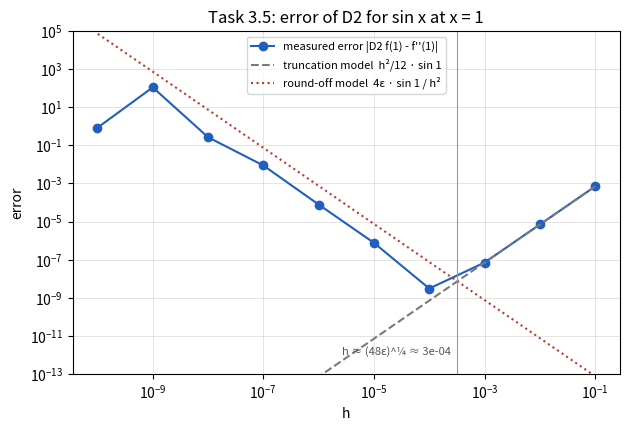

Write Python code to recreate this figure.
"""Task 3.5: where does round-off take over?

Repeats the experiment of Task 3.2(c), D2 f(x) = (f(x-h) - 2 f(x) + f(x+h)) / h^2
for f = sin at x = 1 (exact f''(1) = -sin 1), for h = 1e-1, ..., 1e-10.
Prints the errors, the two terms of the error model, and saves a log-log plot.

Error model (Section 3.8 argument, applied to D2):
  truncation  ~ (h^2 / 12) |f''''(x)|        (Task 3.2(b))
  round-off   ~ 4 eps |f(x)| / h^2           (each of the three values carries a
                                              relative error ~eps; the coefficients
                                              1, -2, 1 have absolute sum 4)
"""
import math
import sys

import matplotlib
matplotlib.use("Agg")
import matplotlib.pyplot as plt

x = 1.0
exact = -math.sin(x)
eps = sys.float_info.epsilon  # 2.22e-16 for IEEE double
f_abs = abs(math.sin(x))      # |f(1)| = |f''''(1)| = sin 1

hs = [10.0 ** (-k) for k in range(1, 11)]
errs, trunc, roundoff = [], [], []
print(f"{'h':>8} {'|D2 f - f2|':>13} {'h^2/12 sin1':>13} {'4 eps sin1/h^2':>15}")
for h in hs:
    d2 = (math.sin(x - h) - 2.0 * math.sin(x) + math.sin(x + h)) / (h * h)
    e = abs(d2 - exact)
    t = h * h / 12.0 * f_abs
    ro = 4.0 * eps * f_abs / (h * h)
    errs.append(e); trunc.append(t); roundoff.append(ro)
    print(f"{h:>8.0e} {e:>13.3e} {t:>13.3e} {ro:>15.3e}")

best = min(range(len(hs)), key=lambda k: errs[k])
h_opt = (48.0 * eps) ** 0.25  # minimiser of h^2/12 + 4 eps / h^2 (with |f| = |f''''|)
print(f"\nsmallest measured error: {errs[best]:.3e} at h = {hs[best]:.0e}")
print(f"predicted optimal h = (48 eps)^(1/4) = {h_opt:.2e}, "
      f"predicted minimum error ~ {h_opt**2/12*f_abs + 4*eps*f_abs/h_opt**2:.2e}")

fig, ax = plt.subplots(figsize=(6.4, 4.4), dpi=150)
ax.loglog(hs, errs, "o-", color="#1f5fbf", label="measured error |D2 f(1) - f''(1)|")
ax.loglog(hs, trunc, "--", color="#7a7a7a", label="truncation model  h²/12 · sin 1")
ax.loglog(hs, roundoff, ":", color="#c0392b", label="round-off model  4ε · sin 1 / h²")
ax.axvline(h_opt, color="#999999", lw=0.8)
ax.text(h_opt / 1.3, 1e-12, f"h ≈ (48ε)^¼ ≈ {h_opt:.0e}", fontsize=8, color="#555555", ha="right")
ax.set_xlabel("h")
ax.set_ylabel("error")
ax.set_title("Task 3.5: error of D2 for sin x at x = 1")
ax.set_ylim(1e-13, 1e5)
ax.grid(True, which="major", lw=0.4, alpha=0.6)
ax.legend(fontsize=8, loc="upper center")
fig.tight_layout()
fig.savefig("task3_5_roundoff.png")
print("saved task3_5_roundoff.png")
